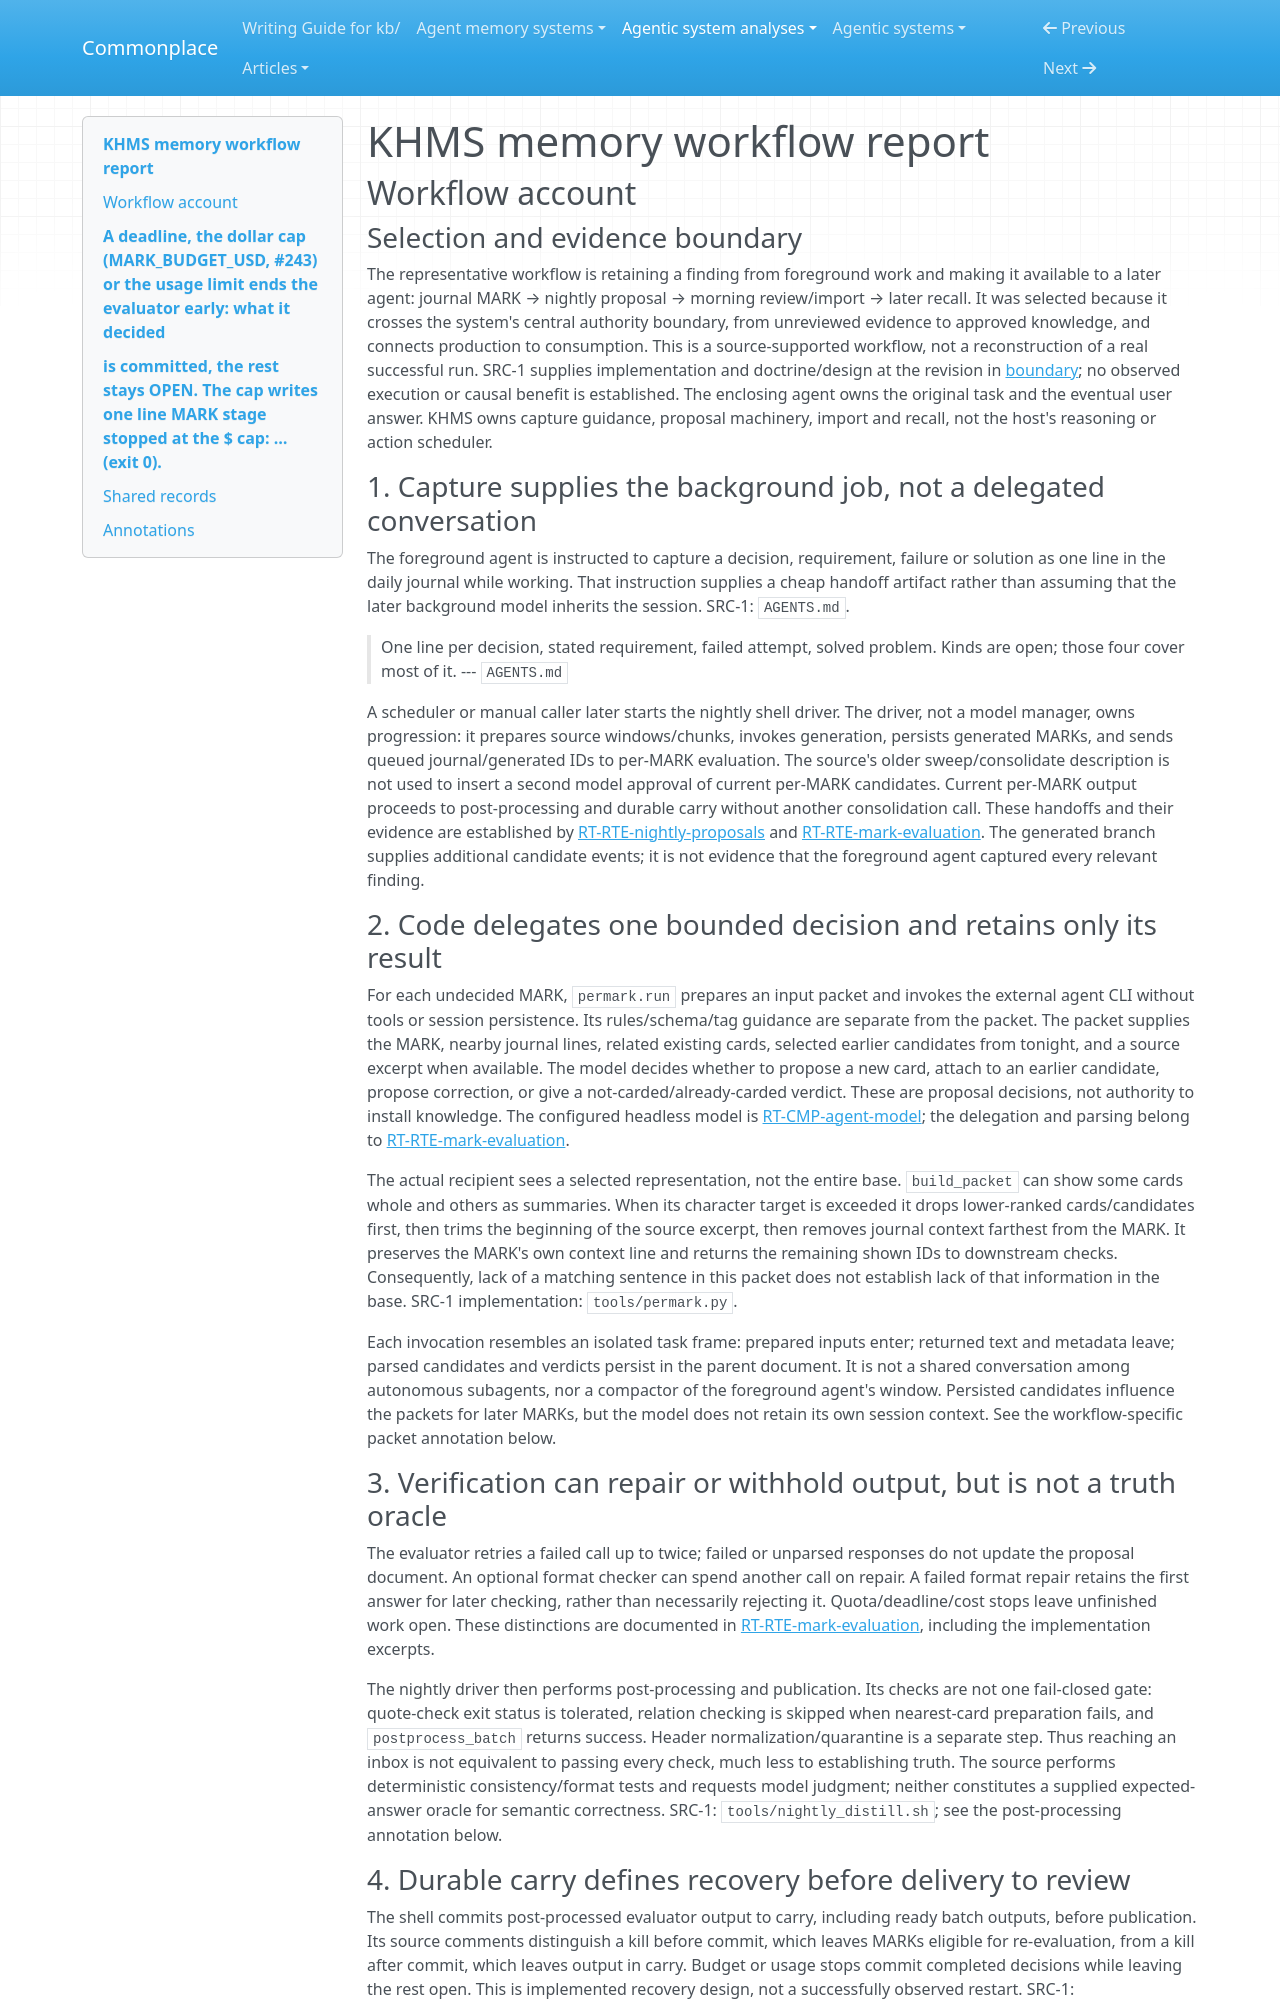

repository: zby/commonplace · page: agentic-system-analyses/retained/ksx-cz--khms-memory/workflow/index.html · generator: mkdocs

---
type: agentic-system-analyses/types/agentic-system-workflow-report.md
description: "KHMS memory workflow: one operational MARK through isolated proposal evaluation, review admission, recovery and later foreground recall."
run-id: AAS-2026-11-08-khms-memory-c5267e800c56-01
reviewed-boundary: f739eb976dab199fd4cd64e352192cc0b112c047
---

# KHMS memory workflow report

## Workflow account

### Selection and evidence boundary

The representative workflow is retaining a finding from foreground work and making it available to a later agent: journal MARK → nightly proposal → morning review/import → later recall. It was selected because it crosses the system's central authority boundary, from unreviewed evidence to approved knowledge, and connects production to consumption. This is a source-supported workflow, not a reconstruction of a real successful run. SRC-1 supplies implementation and doctrine/design at the revision in [boundary](boundary.md); no observed execution or causal benefit is established. The enclosing agent owns the original task and the eventual user answer. KHMS owns capture guidance, proposal machinery, import and recall, not the host's reasoning or action scheduler.

### 1. Capture supplies the background job, not a delegated conversation

The foreground agent is instructed to capture a decision, requirement, failure or solution as one line in the daily journal while working. That instruction supplies a cheap handoff artifact rather than assuming that the later background model inherits the session. SRC-1: `AGENTS.md`.

> One line per decision, stated requirement, failed attempt, solved problem. Kinds are open;
> those four cover most of it.
> --- `AGENTS.md`

A scheduler or manual caller later starts the nightly shell driver. The driver, not a model manager, owns progression: it prepares source windows/chunks, invokes generation, persists generated MARKs, and sends queued journal/generated IDs to per-MARK evaluation. The source's older sweep/consolidate description is not used to insert a second model approval of current per-MARK candidates. Current per-MARK output proceeds to post-processing and durable carry without another consolidation call. These handoffs and their evidence are established by [RT-RTE-nightly-proposals](runtime.md#rt-rte-nightly-proposals) and [RT-RTE-mark-evaluation](runtime.md#rt-rte-mark-evaluation). The generated branch supplies additional candidate events; it is not evidence that the foreground agent captured every relevant finding.

### 2. Code delegates one bounded decision and retains only its result

For each undecided MARK, `permark.run` prepares an input packet and invokes the external agent CLI without tools or session persistence. Its rules/schema/tag guidance are separate from the packet. The packet supplies the MARK, nearby journal lines, related existing cards, selected earlier candidates from tonight, and a source excerpt when available. The model decides whether to propose a new card, attach to an earlier candidate, propose correction, or give a not-carded/already-carded verdict. These are proposal decisions, not authority to install knowledge. The configured headless model is [RT-CMP-agent-model](runtime.md#rt-cmp-agent-model); the delegation and parsing belong to [RT-RTE-mark-evaluation](runtime.md#rt-rte-mark-evaluation).

The actual recipient sees a selected representation, not the entire base. `build_packet` can show some cards whole and others as summaries. When its character target is exceeded it drops lower-ranked cards/candidates first, then trims the beginning of the source excerpt, then removes journal context farthest from the MARK. It preserves the MARK's own context line and returns the remaining shown IDs to downstream checks. Consequently, lack of a matching sentence in this packet does not establish lack of that information in the base. SRC-1 implementation: `tools/permark.py`.

Each invocation resembles an isolated task frame: prepared inputs enter; returned text and metadata leave; parsed candidates and verdicts persist in the parent document. It is not a shared conversation among autonomous subagents, nor a compactor of the foreground agent's window. Persisted candidates influence the packets for later MARKs, but the model does not retain its own session context. See the workflow-specific packet annotation below.
